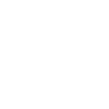
t = 0.00 s
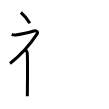
t = 3.00 s
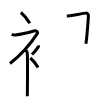
t = 6.00 s
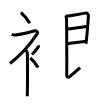
t = 9.00 s
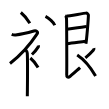
t = 12.00 s
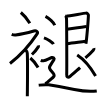
t = 15.00 s

The animated SVG that drew these frames (rendered in a browser with its animation timeline set to each time). Animation: 15 SMIL elements (animate=15); one cycle of 15.00 s.

<svg width="109px" height="109px" viewBox="0 0 px 109px" xmlns="http://www.w3.org/2000/svg" xmlns:xlink="http://www.w3.org/1999/xlink" xml:space="preserve" version="1.1"  baseProfile="full">
<path d="M20.83,12.5c3.07,2.53,6.37,6.32,9,10.75" style="fill:none;stroke:black;stroke-width:3;opacity:0">
  <animate attributeType="CSS" attributeName="opacity" from="0" to="1" begin="0s" dur="1s" repeatCount="0" fill="freeze" />
</path>
<path d="M11.7,34.36c0.94,0.39,2.36,0.81,3.96,0.61c3.84-0.47,15.87-3.33,18.19-3.99c2.33-0.66,4.58,0.83,3.26,2.85C29.36,45.65,21.4,54.52,10,63.5" style="fill:none;stroke:black;stroke-width:3;opacity:0">
  <animate attributeType="CSS" attributeName="opacity" from="0" to="1" begin="1s" dur="1s" repeatCount="0" fill="freeze" />
</path>
<path d="M25.5,49.61c0.12,0.29,1.65,1.53,1.77,3.39c0.57,8.93,0.06,40.2,0.06,43.25" style="fill:none;stroke:black;stroke-width:3;opacity:0">
  <animate attributeType="CSS" attributeName="opacity" from="0" to="1" begin="2s" dur="1s" repeatCount="0" fill="freeze" />
</path>
<path d="M38.28,45.39c0.17,0.75,0.34,0.95,0,1.49c-1.04,1.64-4.25,5.67-6.33,7.62" style="fill:none;stroke:black;stroke-width:3;opacity:0">
  <animate attributeType="CSS" attributeName="opacity" from="0" to="1" begin="3s" dur="1s" repeatCount="0" fill="freeze" />
</path>
<path d="M30.33,58c2.65,2.24,5.48,5.59,7.75,9.5" style="fill:none;stroke:black;stroke-width:3;opacity:0">
  <animate attributeType="CSS" attributeName="opacity" from="0" to="1" begin="4s" dur="1s" repeatCount="0" fill="freeze" />
</path>
<path d="M66.83,16.04c1.64-0.11,17.64-2.78,19.13-2.91c1.24-0.11,2.46,1.25,2.45,1.94c-0.08,4.84-1.79,25.38-2.51,28.72" style="fill:none;stroke:black;stroke-width:3;opacity:0">
  <animate attributeType="CSS" attributeName="opacity" from="0" to="1" begin="5s" dur="1s" repeatCount="0" fill="freeze" />
</path>
<path d="M66.67,29.18c4.12-0.54,16.06-2.21,20.02-2.64" style="fill:none;stroke:black;stroke-width:3;opacity:0">
  <animate attributeType="CSS" attributeName="opacity" from="0" to="1" begin="6s" dur="1s" repeatCount="0" fill="freeze" />
</path>
<path d="M67.01,43.65c5.65-0.87,12.39-1.62,18.53-2.46" style="fill:none;stroke:black;stroke-width:3;opacity:0">
  <animate attributeType="CSS" attributeName="opacity" from="0" to="1" begin="7s" dur="1s" repeatCount="0" fill="freeze" />
</path>
<path d="M65.21,15.47c0.93,0.55,1.1,1.94,1.29,3.03c0.19,1.09,0.39,53.26,0.19,55.97c-0.19,2.45,1.18,3.75,3.42,1.84c2.24-1.91,6.9-5.81,9.96-8.67" style="fill:none;stroke:black;stroke-width:3;opacity:0">
  <animate attributeType="CSS" attributeName="opacity" from="0" to="1" begin="8s" dur="1s" repeatCount="0" fill="freeze" />
</path>
<path d="M93.9,48.12c0.19,0.95-0.01,1.51-0.63,2.23c-2.02,2.39-6.23,6.18-7.91,7.51" style="fill:none;stroke:black;stroke-width:3;opacity:0">
  <animate attributeType="CSS" attributeName="opacity" from="0" to="1" begin="9s" dur="1s" repeatCount="0" fill="freeze" />
</path>
<path d="M77.21,54.96c5.12,3.36,11.51,9.13,18.37,20.94" style="fill:none;stroke:black;stroke-width:3;opacity:0">
  <animate attributeType="CSS" attributeName="opacity" from="0" to="1" begin="10s" dur="1s" repeatCount="0" fill="freeze" />
</path>
<path d="M45.46,16.35c3.26,1.56,8.43,6.41,9.25,8.83" style="fill:none;stroke:black;stroke-width:3;opacity:0">
  <animate attributeType="CSS" attributeName="opacity" from="0" to="1" begin="11s" dur="1s" repeatCount="0" fill="freeze" />
</path>
<path d="M43.96,37.85c3.35,1.12,8.66,4.6,9.5,6.33" style="fill:none;stroke:black;stroke-width:3;opacity:0">
  <animate attributeType="CSS" attributeName="opacity" from="0" to="1" begin="12s" dur="1s" repeatCount="0" fill="freeze" />
</path>
<path d="M40.75,60.38c1.75,0.77,2.91,0.38,3.69,0.19c0.78-0.19,6.21-2.69,7.38-3.07c1.17-0.38,2.91,0.96,2.14,2.11c-0.78,1.15-3.5,5.56-4.08,6.52c-0.58,0.96-0.39,2.69,0.78,4.03c1.17,1.34,2.52,2.88,3.11,4.03c0.58,1.15,0.58,2.11-0.58,3.07c-1.17,0.96-6.99,6.33-8.16,6.71" style="fill:none;stroke:black;stroke-width:3;opacity:0">
  <animate attributeType="CSS" attributeName="opacity" from="0" to="1" begin="13s" dur="1s" repeatCount="0" fill="freeze" />
</path>
<path d="M38.72,85.22c2.22-0.26,6.67-0.91,10.01-0.39c3.34,0.52,22.3,3.98,25.59,4.65c8.9,1.81,15.76,2.32,22.43,1.42" style="fill:none;stroke:black;stroke-width:3;opacity:0">
  <animate attributeType="CSS" attributeName="opacity" from="0" to="1" begin="14s" dur="1s" repeatCount="0" fill="freeze" />
</path>
</svg>
